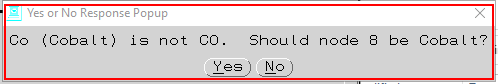
Task: REF - Bot will perform validation script on Xceed
Workflow: YesNoPopUps

Step 1: find the element in window 'Yes or No Response Popup' (exceed.exe)

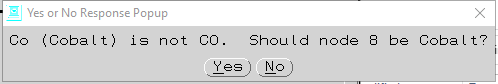
Step 2: Attach Window 'exceed.exe Yes' on the element in window 'Yes or No Response Popup' (exceed.exe)

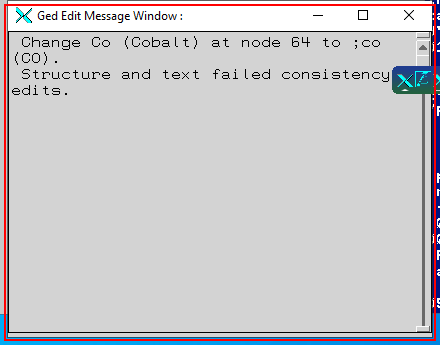
Step 3: find the element in window 'Ged Edit Message Window :' (exceed.exe)

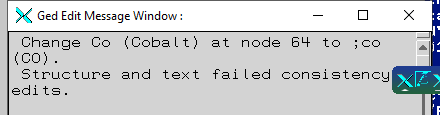
Step 4 [try]: Attach Window 'exceed.exe Ged' on the element in window 'Ged Edit Message Window :' (exceed.exe)

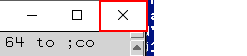
Step 5 [try]: click on the push button 'Close'

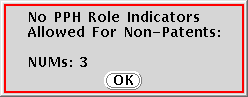
Step 6: find the element in window 'nopphpopup' (exceed.exe)

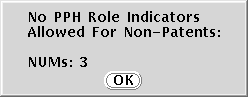
Step 7: Attach Window 'exceed.exe  nopphpopup' on the element in window 'nopphpopup' (exceed.exe)

Step 8: type a value into 'exceed.exe  nopphpopup' (same screen as step 6)
